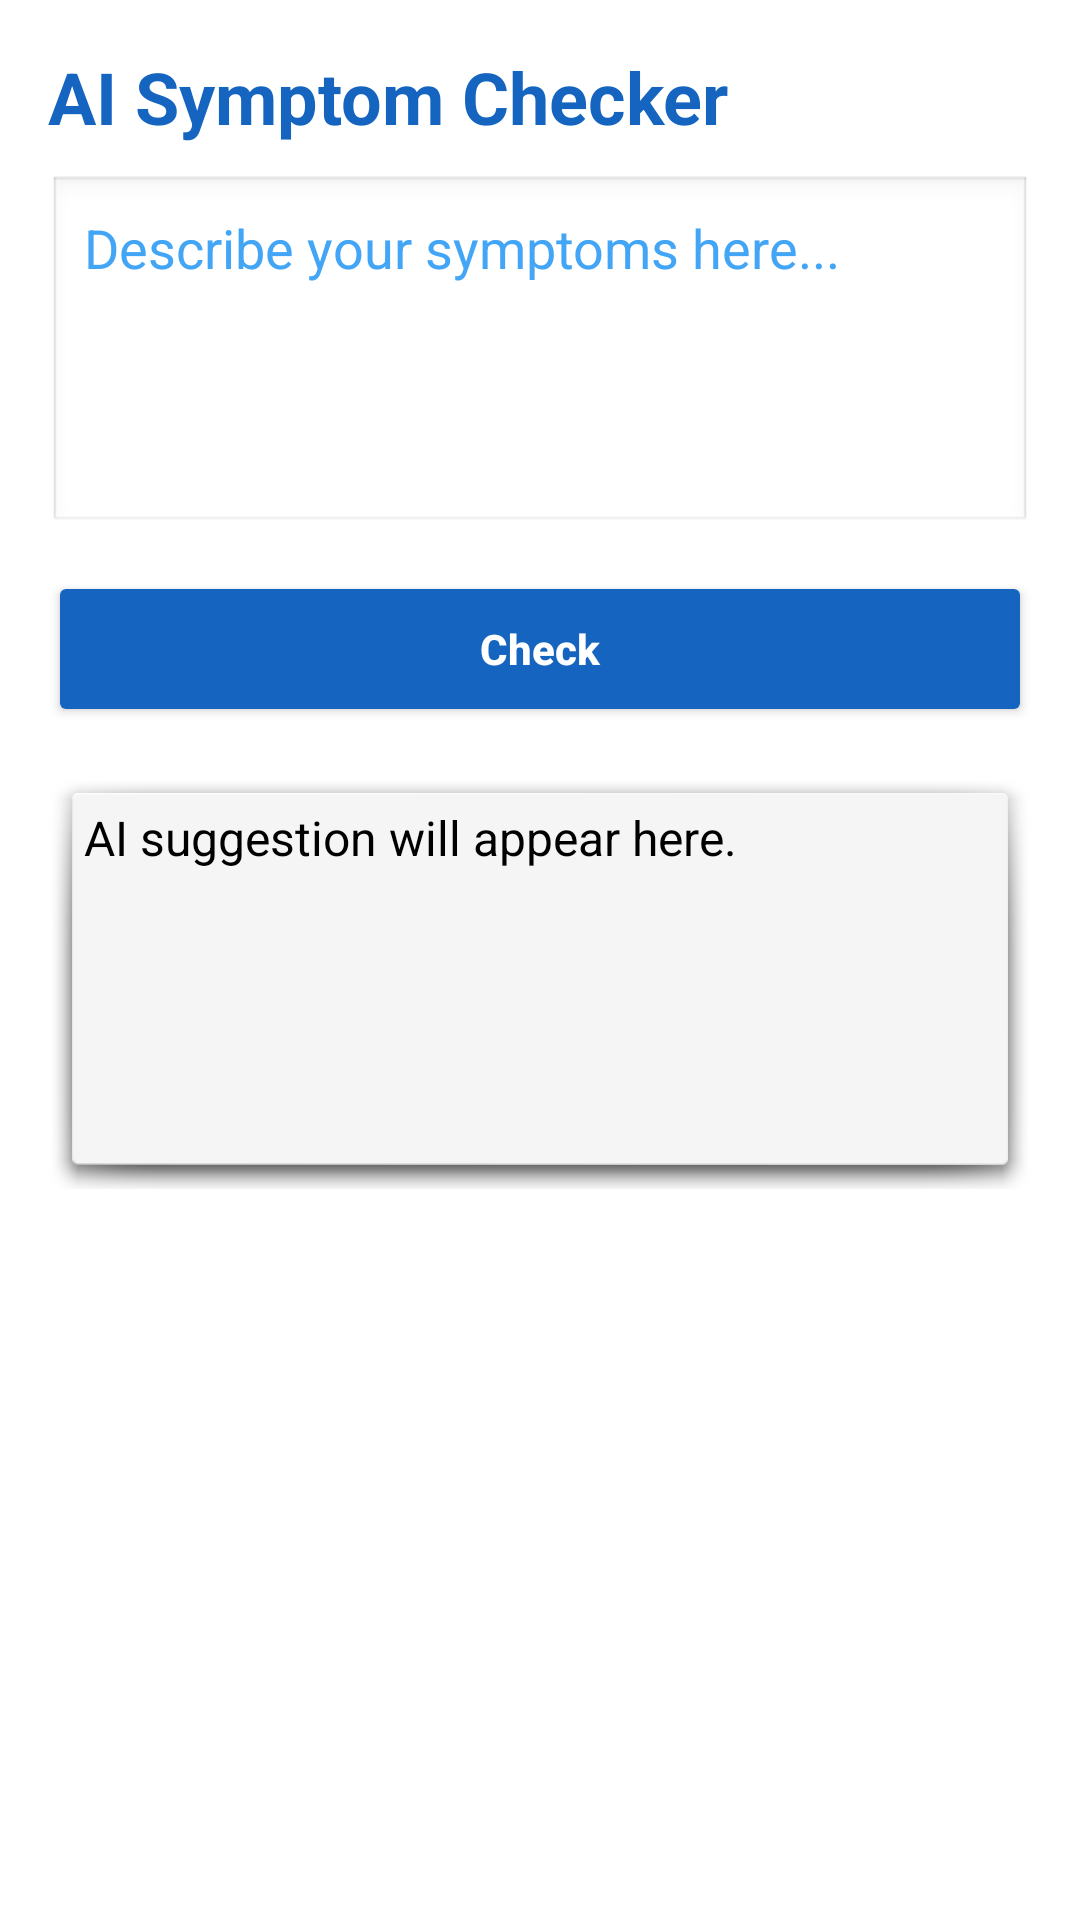

Here is an Android app screen rendered from its layout file. Give the layout XML and the strings, colors and styles it references.
<!-- AndroidManifest.xml: application theme Theme.PrathamChikitse -->
<!-- res/layout/fragment_ai_check.xml -->
<?xml version="1.0" encoding="utf-8"?>
<LinearLayout xmlns:android="http://schemas.android.com/apk/res/android"
    xmlns:tools="http://schemas.android.com/tools"
    android:layout_width="match_parent"
    android:layout_height="match_parent"
    android:background="@color/white"
    android:orientation="vertical"
    android:padding="16dp"
    tools:context=".ui.aicheck.AiCheckFragment">

    <TextView
        android:id="@+id/aiTitleText"
        android:layout_width="match_parent"
        android:layout_height="wrap_content"
        android:paddingBottom="10dp"
        android:text="@string/ai_check_title"
        android:textColor="@color/primary_blue"
        android:textSize="24sp"
        android:textStyle="bold" />

    <EditText
        android:id="@+id/symptomsInput"
        android:layout_width="match_parent"
        android:layout_height="120dp"
        android:background="@android:drawable/edit_text"
        android:gravity="top|start"
        android:hint="@string/symptoms_hint"
        android:inputType="textMultiLine"
        android:padding="12dp"
        android:textColor="@color/black"
        android:textColorHint="@color/accent_blue" />

    <Button
        android:id="@+id/checkButton"
        android:layout_width="match_parent"
        android:layout_height="52dp"
        android:layout_marginTop="12dp"
        android:backgroundTint="@color/primary_blue"
        android:text="@string/check"
        android:textAllCaps="false"
        android:textColor="@color/white"
        android:textStyle="bold" />

    <ProgressBar
        android:id="@+id/loadingProgress"
        android:layout_width="wrap_content"
        android:layout_height="wrap_content"
        android:layout_gravity="center_horizontal"
        android:layout_marginTop="12dp"
        android:visibility="gone" />

    <TextView
        android:id="@+id/responseText"
        android:layout_width="match_parent"
        android:layout_height="wrap_content"
        android:layout_marginTop="14dp"
        android:background="@android:drawable/dialog_holo_light_frame"
        android:lineSpacingExtra="4dp"
        android:minHeight="140dp"
        android:padding="12dp"
        android:text="@string/ai_response_hint"
        android:textColor="@color/black"
        android:textSize="16sp" />

</LinearLayout>
<!-- resources referenced by this layout -->
<resources>
  <color name="accent_blue">#42A5F5</color>
  <color name="black">#FF000000</color>
  <color name="primary_blue">#1565C0</color>
  <color name="white">#FFFFFFFF</color>
  <string name="ai_check_title">AI Symptom Checker</string>
  <string name="ai_response_hint">AI suggestion will appear here.</string>
  <string name="check">Check</string>
  <string name="symptoms_hint">Describe your symptoms here...</string>
  <style name="Theme.PrathamChikitse" parent="Base.Theme.PrathamChikitse" />
  <style name="Base.Theme.PrathamChikitse" parent="Theme.Material3.DayNight.NoActionBar">
          <item name="colorPrimary">@color/primary_blue</item>
          <item name="colorOnPrimary">@color/white</item>
          <item name="colorSecondary">@color/accent_blue</item>
          <item name="android:colorBackground">@color/white</item>
      </style>
</resources>
